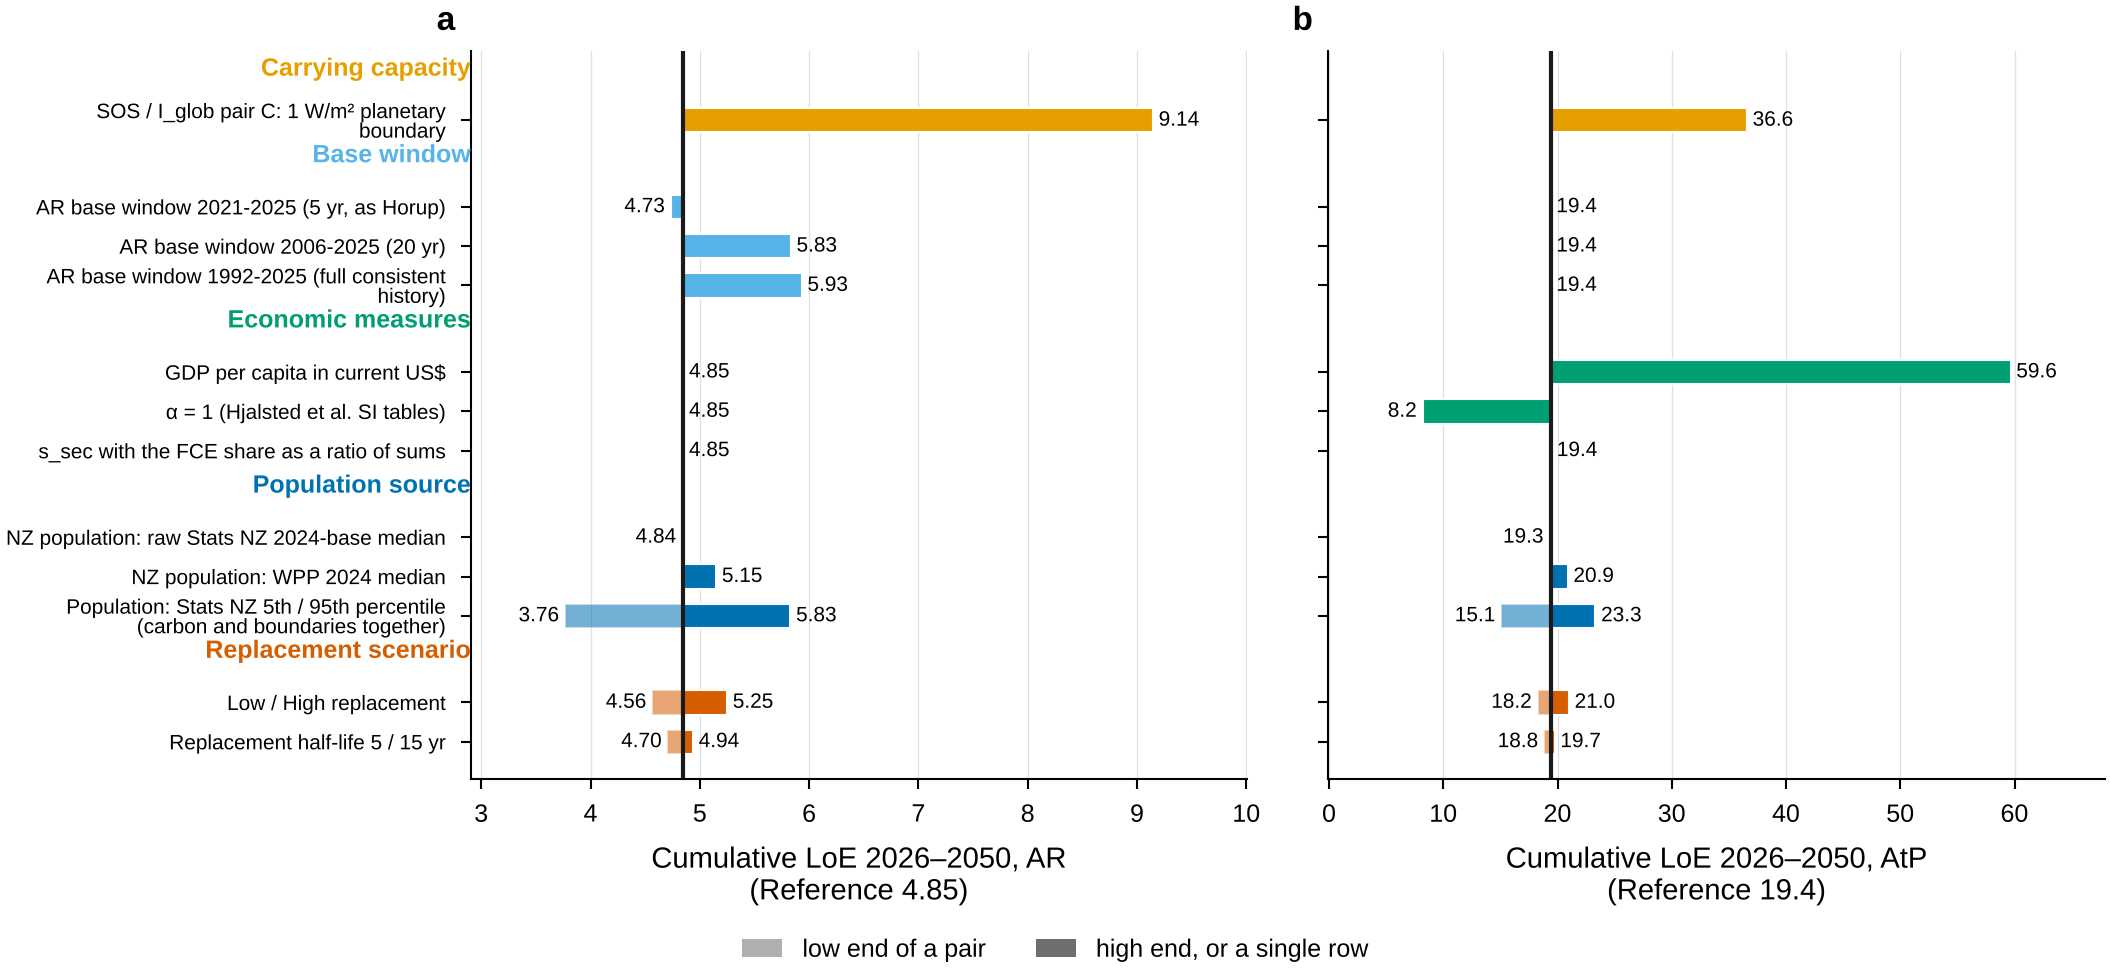

Data behind this chart, as committed beside it:
panel, series, x, value, unit
a, Carrying capacity: SOS / I_glob pair C: …, value, 9.145, cumulative LoE AR
a, Base window: AR base window 2021-2025 (5…, value, 4.733, cumulative LoE AR
a, Base window: AR base window 2006-2025 (2…, value, 5.832, cumulative LoE AR
a, Base window: AR base window 1992-2025 (f…, value, 5.932, cumulative LoE AR
a, Economic measures: GDP per capita in cur…, value, 4.848, cumulative LoE AR
a, Economic measures: α = 1 (Hjalsted et al…, value, 4.848, cumulative LoE AR
a, Economic measures: s_sec with the FCE sh…, value, 4.848, cumulative LoE AR
a, Population source: NZ population: raw St…, value, 4.836, cumulative LoE AR
a, Population source: NZ population: WPP 20…, value, 5.149, cumulative LoE AR
a, Population source: Population: Stats NZ …, value, 3.765, cumulative LoE AR
a, Population source: Population: Stats NZ …, value, 5.828, cumulative LoE AR
a, Replacement scenario: Low / High replace…, value, 5.248, cumulative LoE AR
a, Replacement scenario: Low / High replace…, value, 4.563, cumulative LoE AR
a, Replacement scenario: Replacement half-l…, value, 4.704, cumulative LoE AR
a, Replacement scenario: Replacement half-l…, value, 4.937, cumulative LoE AR
a, central, value, 4.848, cumulative LoE AR
b, Carrying capacity: SOS / I_glob pair C: …, value, 36.57, cumulative LoE AtP
b, Base window: AR base window 2021-2025 (5…, value, 19.39, cumulative LoE AtP
b, Base window: AR base window 2006-2025 (2…, value, 19.39, cumulative LoE AtP
b, Base window: AR base window 1992-2025 (f…, value, 19.39, cumulative LoE AtP
b, Economic measures: GDP per capita in cur…, value, 59.65, cumulative LoE AtP
b, Economic measures: α = 1 (Hjalsted et al…, value, 8.181, cumulative LoE AtP
b, Economic measures: s_sec with the FCE sh…, value, 19.43, cumulative LoE AtP
b, Population source: NZ population: raw St…, value, 19.28, cumulative LoE AtP
b, Population source: NZ population: WPP 20…, value, 20.88, cumulative LoE AtP
b, Population source: Population: Stats NZ …, value, 15.06, cumulative LoE AtP
b, Population source: Population: Stats NZ …, value, 23.31, cumulative LoE AtP
b, Replacement scenario: Low / High replace…, value, 20.99, cumulative LoE AtP
b, Replacement scenario: Low / High replace…, value, 18.25, cumulative LoE AtP
b, Replacement scenario: Replacement half-l…, value, 18.81, cumulative LoE AtP
b, Replacement scenario: Replacement half-l…, value, 19.74, cumulative LoE AtP
b, central, value, 19.39, cumulative LoE AtP
